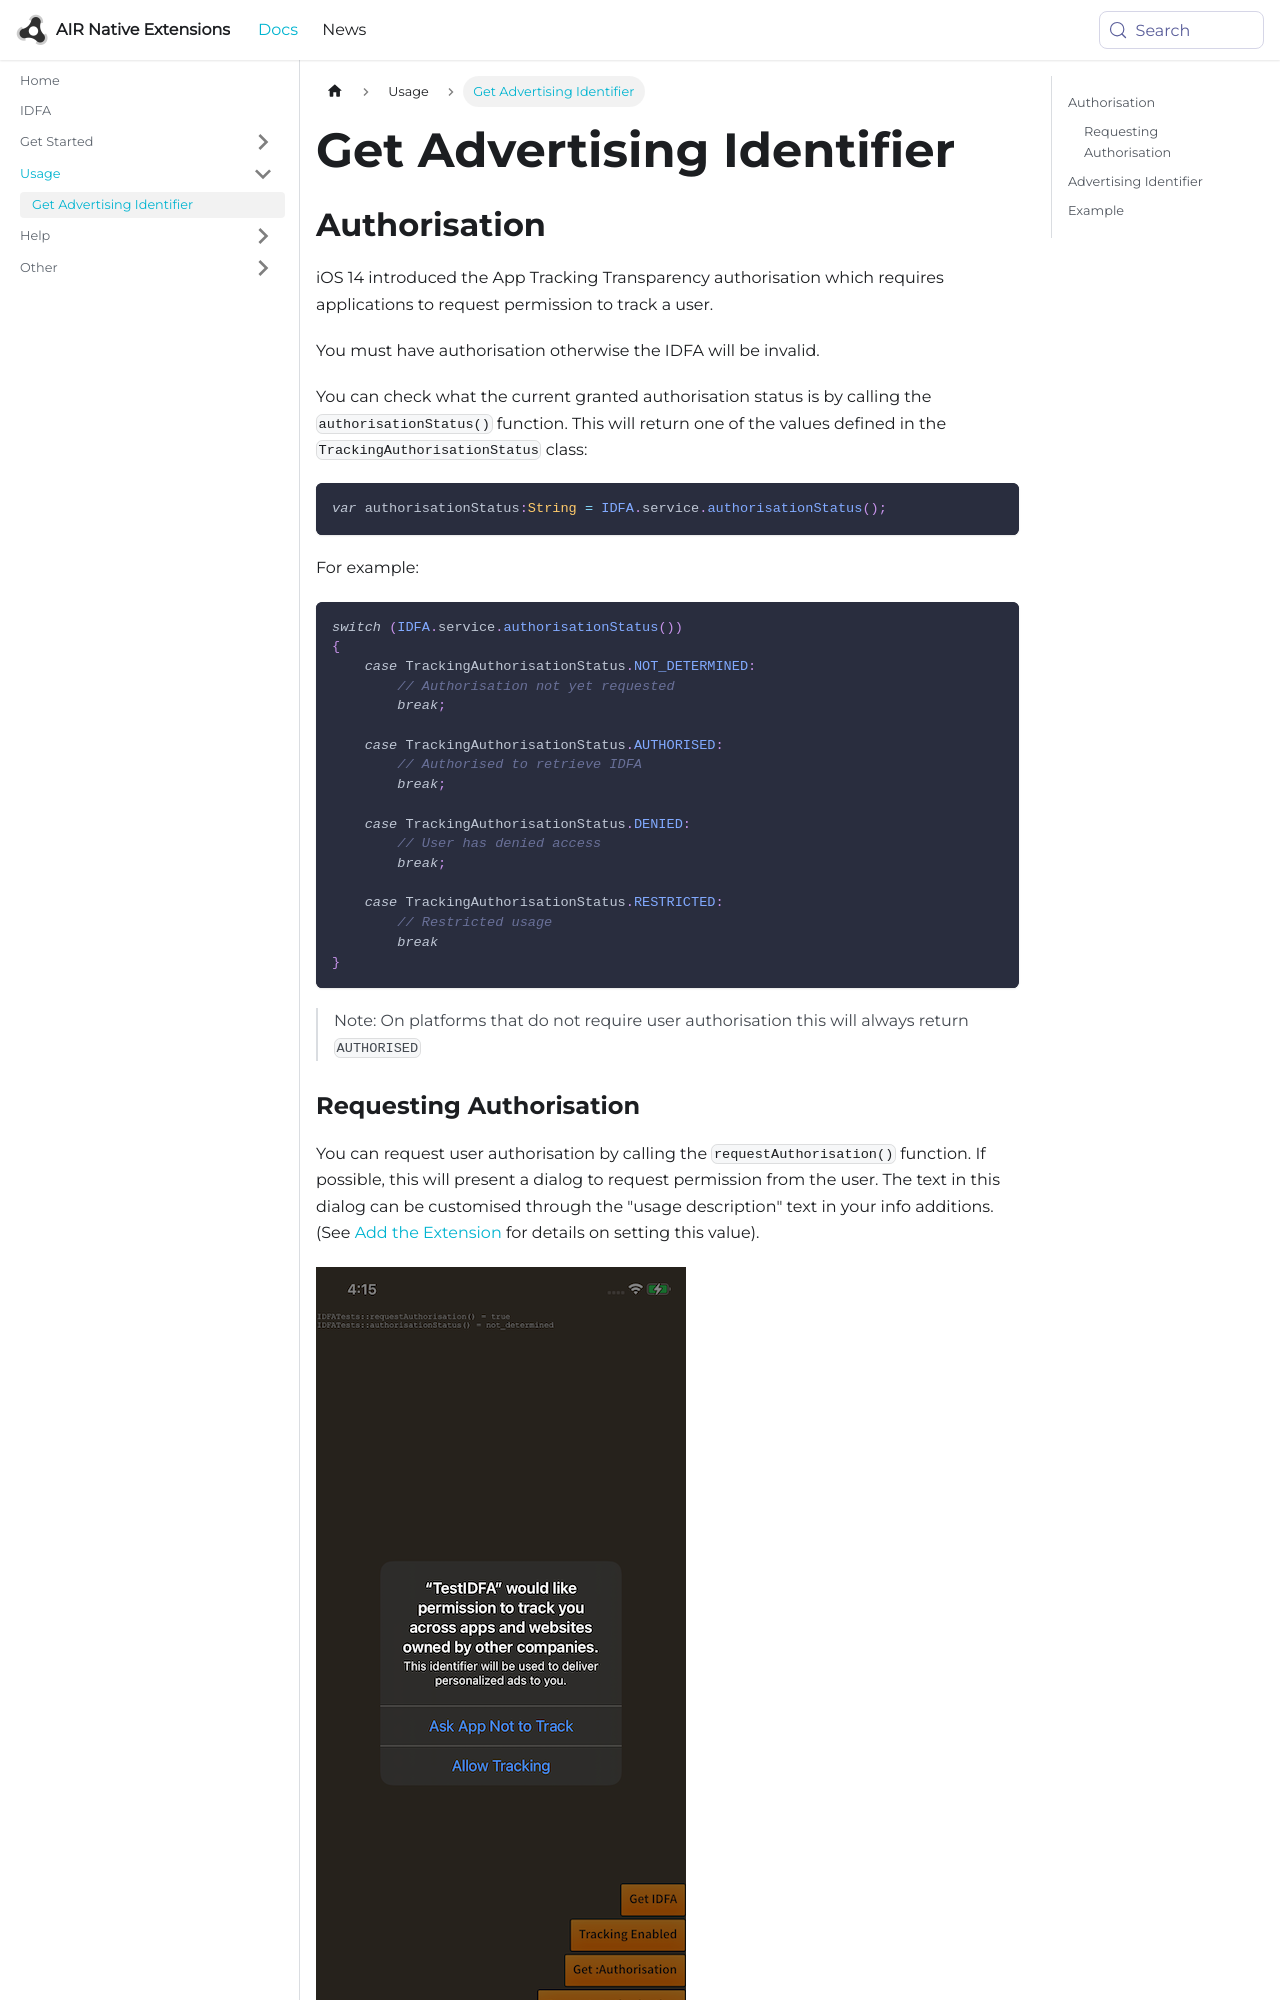

repository: airnativeextensions/nativeextensions-documentation · page: docs/idfa/get-advertising-identifier/index.html · generator: docusaurus

---
title: Get Advertising Identifier
sidebar_label: Get Advertising Identifier
---


## Authorisation

iOS 14 introduced the App Tracking Transparency authorisation which requires applications to request permission to track a user.

You must have authorisation otherwise the IDFA will be invalid.


You can check what the current granted authorisation status is by calling the `authorisationStatus()` function. This will return one of the values defined in the `TrackingAuthorisationStatus` class:

```actionscript
var authorisationStatus:String = IDFA.service.authorisationStatus();
```

For example:

```actionscript
switch (IDFA.service.authorisationStatus())
{
    case TrackingAuthorisationStatus.NOT_DETERMINED:
        // Authorisation not yet requested
        break;

    case TrackingAuthorisationStatus.AUTHORISED:
        // Authorised to retrieve IDFA
        break; 

    case TrackingAuthorisationStatus.DENIED:
        // User has denied access
        break;

    case TrackingAuthorisationStatus.RESTRICTED:
        // Restricted usage
        break
}
```

>
> Note: On platforms that do not require user authorisation this will always return `AUTHORISED`
>
